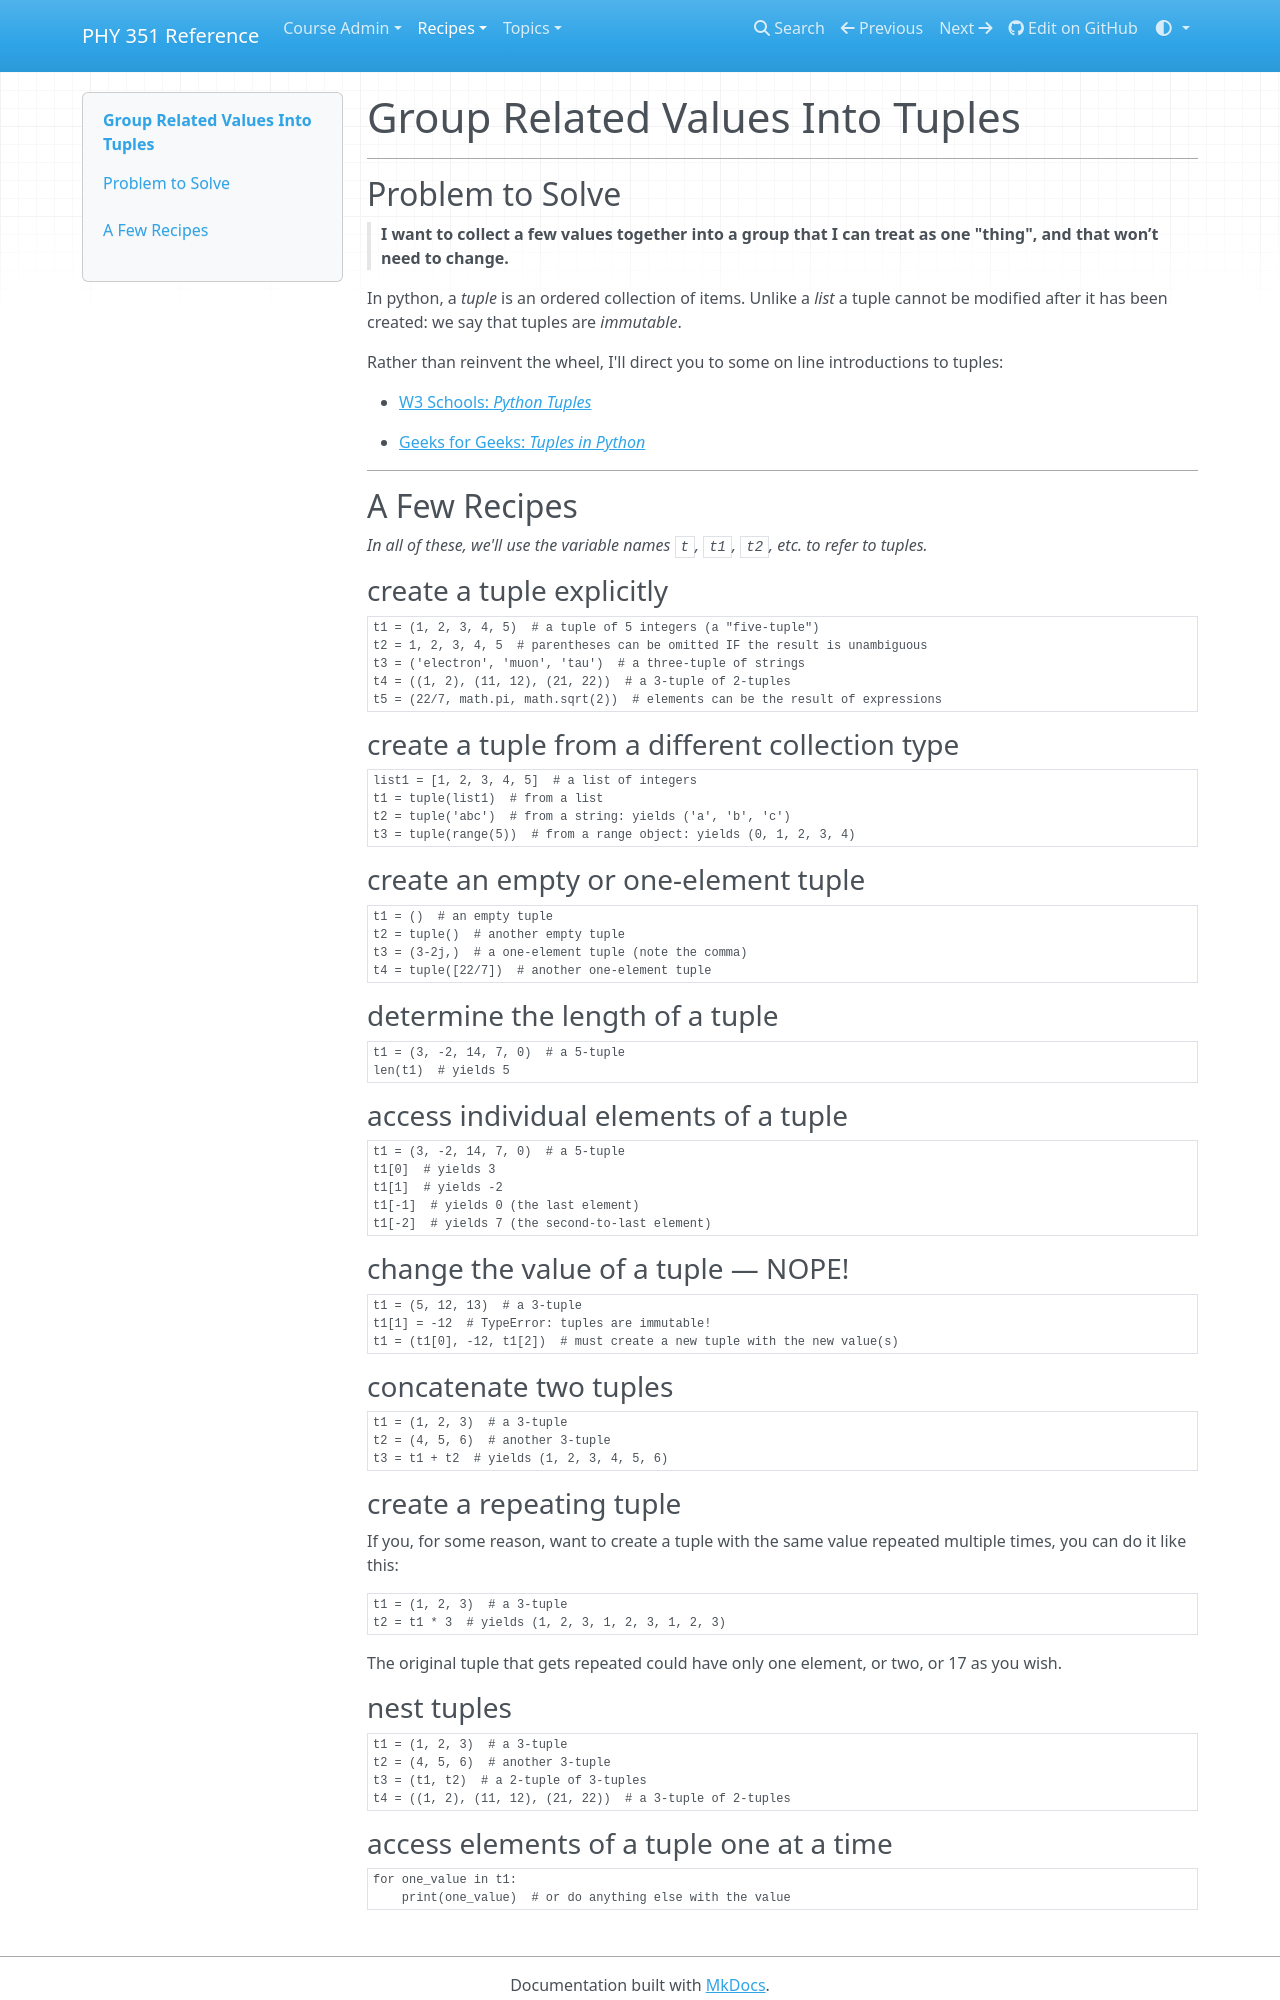

repository: UNCG-PHY-351-S25/uncg-phy-351-s25.github.io · page: recipes/core/collections/tuples/index.html · generator: mkdocs

# Group Related Values Into Tuples

___
## Problem to Solve

> **I want to collect a few values together into a group that I can treat as one "thing", and that won’t need to change.**

In python, a _tuple_ is an ordered collection of items. Unlike a _list_ a tuple cannot be modified after it has been created: we say that tuples are _immutable_.

Rather than reinvent the wheel, I'll direct you to some on line introductions to tuples:

- <a href="https://www.w3schools.com/python/python_tuples.asp" target="_blank">W3 Schools: _Python Tuples_</a>

- <a href="https://www.geeksforgeeks.org/tuples-in-python/" target="_blank">Geeks for Geeks: _Tuples in Python_</a>

___
## A Few Recipes

_In all of these, we'll use the variable names `t`, `t1`, `t2`, etc. to refer to tuples._

### create a tuple explicitly

```python
t1 = (1, 2, 3, 4, 5)  # a tuple of 5 integers (a "five-tuple")
t2 = 1, 2, 3, 4, 5  # parentheses can be omitted IF the result is unambiguous
t3 = ('electron', 'muon', 'tau')  # a three-tuple of strings
t4 = ((1, 2), (11, 12), (21, 22))  # a 3-tuple of 2-tuples
t5 = (22/7, math.pi, math.sqrt(2))  # elements can be the result of expressions
```

### create a tuple from a different collection type

```python
list1 = [1, 2, 3, 4, 5]  # a list of integers
t1 = tuple(list1)  # from a list
t2 = tuple('abc')  # from a string: yields ('a', 'b', 'c')
t3 = tuple(range(5))  # from a range object: yields (0, 1, 2, 3, 4)
```

### create an empty or one-element tuple

```python
t1 = ()  # an empty tuple
t2 = tuple()  # another empty tuple
t3 = (3-2j,)  # a one-element tuple (note the comma)
t4 = tuple([22/7])  # another one-element tuple
```

### determine the length of a tuple

```python
t1 = (3, -2, 14, 7, 0)  # a 5-tuple
len(t1)  # yields 5
```

### access individual elements of a tuple

```python
t1 = (3, -2, 14, 7, 0)  # a 5-tuple
t1[0]  # yields 3
t1[1]  # yields -2
t1[-1]  # yields 0 (the last element)
t1[-2]  # yields 7 (the second-to-last element)
```

### change the value of a tuple — NOPE!

```python
t1 = (5, 12, 13)  # a 3-tuple
t1[1] = -12  # TypeError: tuples are immutable!
t1 = (t1[0], -12, t1[2])  # must create a new tuple with the new value(s)
```

### concatenate two tuples

```python
t1 = (1, 2, 3)  # a 3-tuple
t2 = (4, 5, 6)  # another 3-tuple
t3 = t1 + t2  # yields (1, 2, 3, 4, 5, 6)
```

### create a repeating tuple

If you, for some reason, want to create a tuple with the same value repeated multiple times, you can do it like this:

```python
t1 = (1, 2, 3)  # a 3-tuple
t2 = t1 * 3  # yields (1, 2, 3, 1, 2, 3, 1, 2, 3)
```

The original tuple that gets repeated could have only one element, or two, or 17 as you wish.

### nest tuples

```python
t1 = (1, 2, 3)  # a 3-tuple
t2 = (4, 5, 6)  # another 3-tuple
t3 = (t1, t2)  # a 2-tuple of 3-tuples
t4 = ((1, 2), (11, 12), (21, 22))  # a 3-tuple of 2-tuples
```
